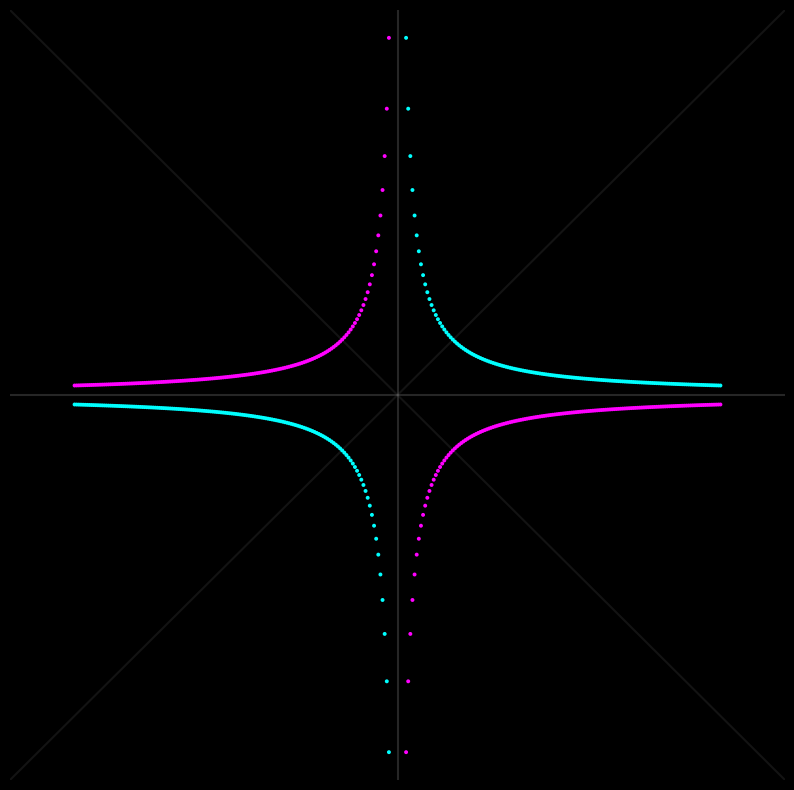

Python code for this plot:
import numpy as np
import matplotlib.pyplot as plt
from matplotlib.animation import FuncAnimation, PillowWriter
import scipy.special as sp
import os

print("Setting up animation...")

g_star = sp.gamma(0.25) / sp.gamma(0.75)
c = g_star

N = 600
frames = 250

hx = np.zeros(N)
hy = np.zeros(N)

# We have 600 points.
# 0-299: x < 0
hx[0:300:2] = np.linspace(-10, -0.2, 150) # top left -> magenta
hy[0:300:2] = -c / hx[0:300:2]

hx[1:300:2] = np.linspace(-10, -0.2, 150) # bottom left -> cyan
hy[1:300:2] = c / hx[1:300:2]

# 300-599: x > 0
hx[300:600:2] = np.linspace(0.2, 10, 150) # top right -> cyan
hy[300:600:2] = c / hx[300:600:2]

hx[301:600:2] = np.linspace(0.2, 10, 150) # bottom right -> magenta
hy[301:600:2] = -c / hx[301:600:2]

c_arr = []
for i in range(N):
    if i < N//2:
        if i % 2 == 0: c_arr.append('#FF00FF') # magenta
        else: c_arr.append('#00FFFF') # cyan
    else:
        if i % 2 == 0: c_arr.append('#00FFFF') # cyan
        else: c_arr.append('#FF00FF') # magenta

fig, ax = plt.subplots(figsize=(10, 10))
fig.patch.set_facecolor('black')
ax.set_facecolor('black')

# Small solid dots
scatter = ax.scatter(np.zeros(N), np.zeros(N), s=8, c=c_arr, edgecolors='none', zorder=5)

ax.set_xlim(-12, 12)
ax.set_ylim(-12, 12)
ax.axis('off')

# Faint axes and diagonal asymptotes
ax.axhline(0, color='gray', linestyle='-', alpha=0.3, zorder=1)
ax.axvline(0, color='gray', linestyle='-', alpha=0.3, zorder=1)
ax.plot([-12, 12], [-12, 12], color='gray', linestyle='-', alpha=0.15, zorder=1)
ax.plot([-12, 12], [12, -12], color='gray', linestyle='-', alpha=0.15, zorder=1)

base_x = np.linspace(-10, 10, N)

def update(frame):
    if frame < 20:
        # Dot
        x = np.zeros(N)
        y = np.zeros(N)
    elif frame < 50:
        # Line expanding
        t = (frame - 20) / 30.0
        t_smooth = t * t * (3 - 2 * t)
        x = base_x * t_smooth
        y = np.zeros(N)
    elif frame < 140:
        # Sine wave
        A = 3.0
        if frame < 70:
            A = 3.0 * ((frame - 50) / 20.0)
        phi = (frame - 50) * 0.15
        x = base_x
        y = A * np.sin(base_x * np.pi / 5 - phi)
    elif frame < 210:
        # Scattering to hyperbola
        t = (frame - 140) / 70.0
        t_smooth = t * t * (3 - 2 * t)
        start_x = base_x
        phi_freeze = (139 - 50) * 0.15
        start_y = 3.0 * np.sin(base_x * np.pi / 5 - phi_freeze)
        
        x = start_x * (1 - t_smooth) + hx * t_smooth
        y = start_y * (1 - t_smooth) + hy * t_smooth
    else:
        # Hold hyperbola
        x = hx
        y = hy

    scatter.set_offsets(np.c_[x, y])
    return scatter,

print("Rendering animation (this may take a minute)...")
ani = FuncAnimation(fig, update, frames=frames, blit=True)

artifact_dir = r"C:\Users\cpaci\.gemini\antigravity\brain\520f9887-149c-4d9b-bba7-d534bf7b3d1d"
os.makedirs(artifact_dir, exist_ok=True)
output_file = os.path.join(artifact_dir, "hyperbola_evolution.gif")

ani.save(output_file, writer=PillowWriter(fps=25))
print(f"Animation saved to {output_file}")
